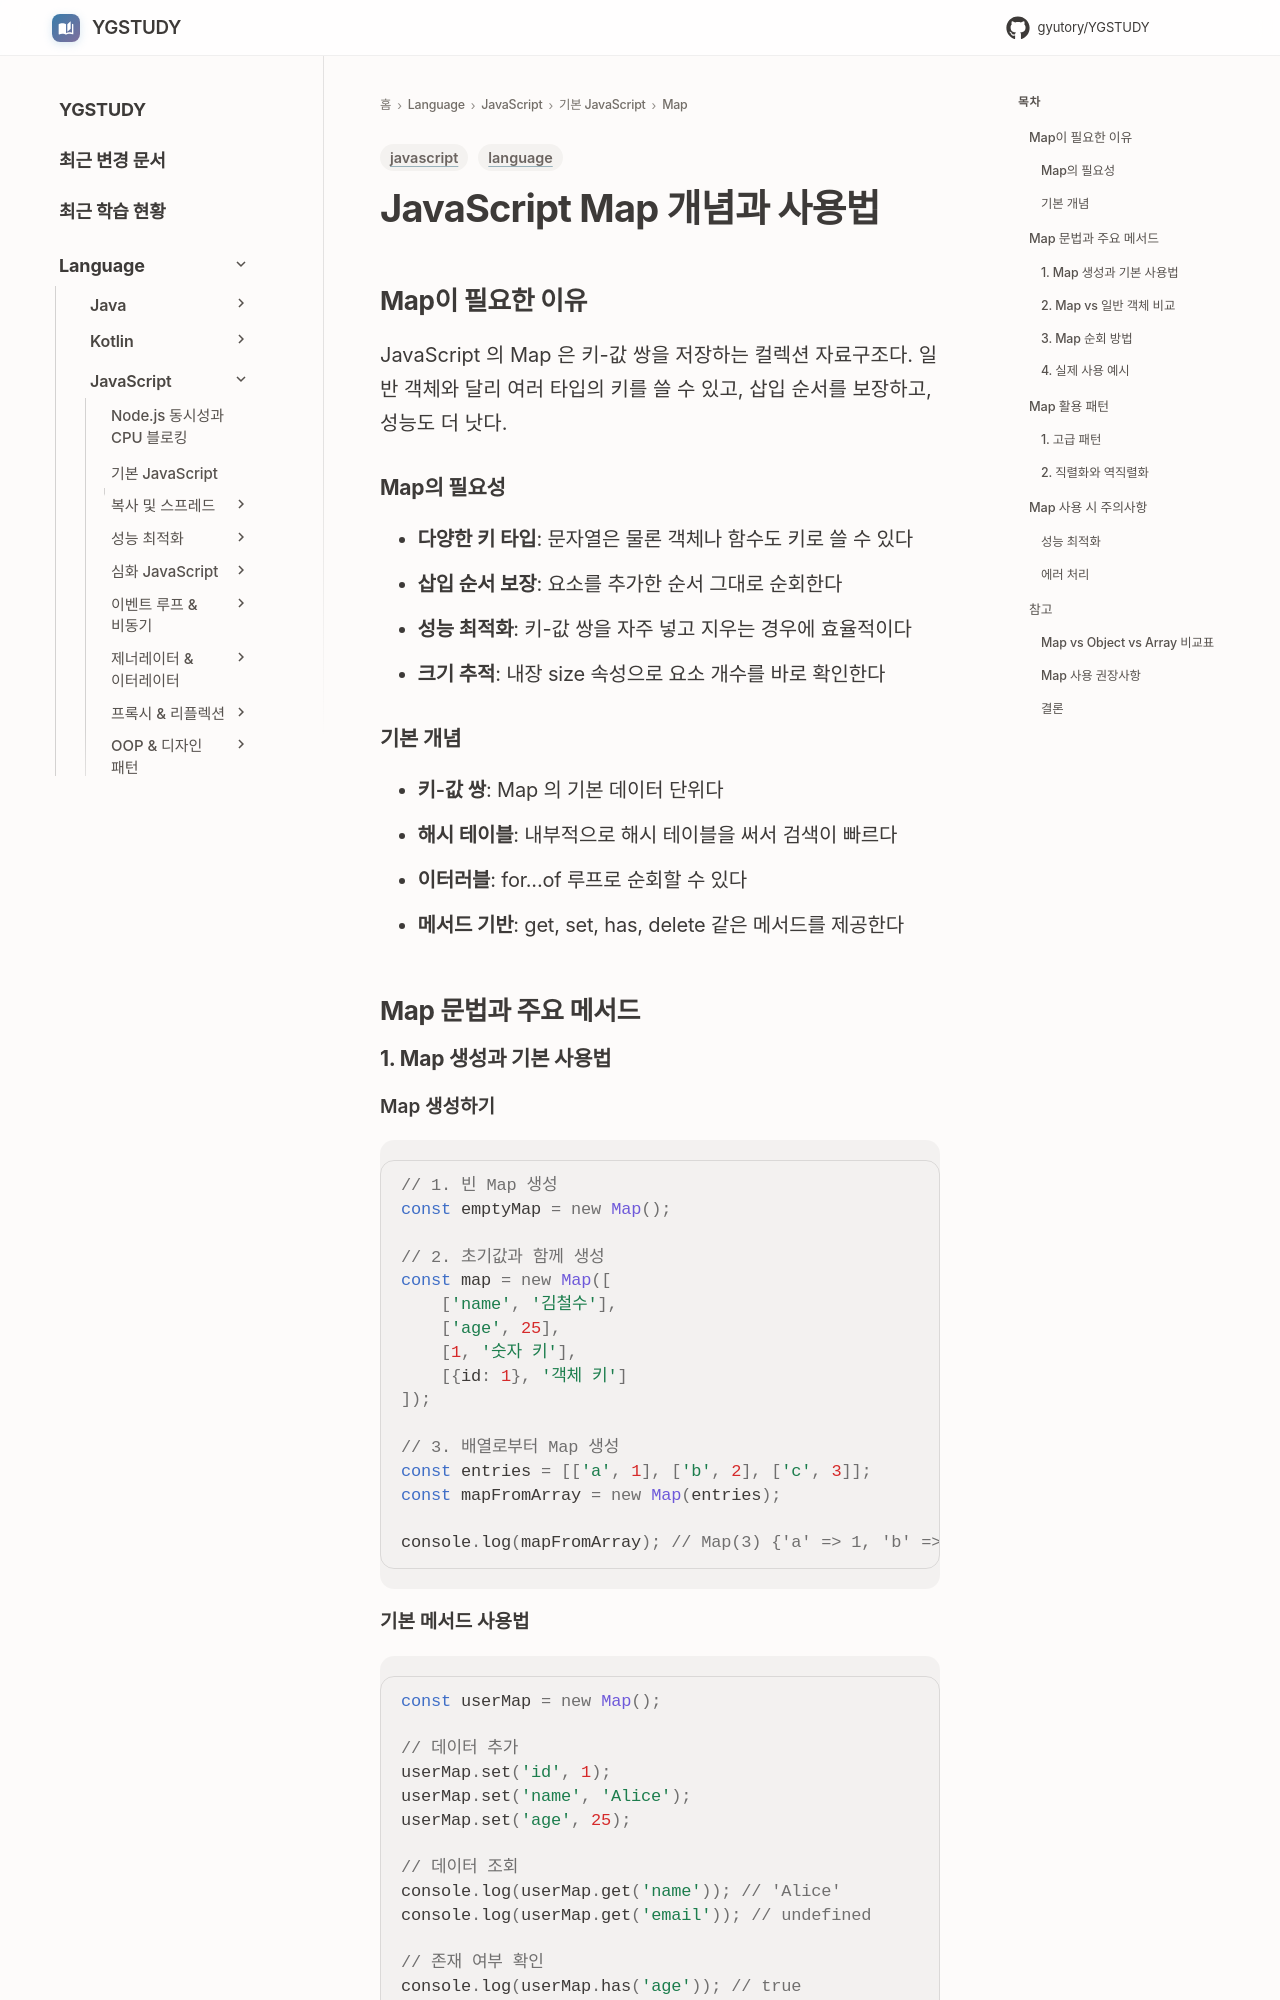

repository: GYUTORY/YGSTUDY · page: Language/JavaScript/01_기본_JavaScript/Map/Map_개념/index.html · generator: mkdocs

---
title: JavaScript Map 개념과 사용법
tags: [language, javascript]
updated: 2025-08-10
description: "JavaScript Map의 개념, 생성 방법, 주요 메서드 및 활용 패턴 정리"
---

# JavaScript Map 개념과 사용법

## Map이 필요한 이유
JavaScript 의 Map 은 키-값 쌍을 저장하는 컬렉션 자료구조다. 일반 객체와 달리 여러 타입의 키를 쓸 수 있고, 삽입 순서를 보장하고, 성능도 더 낫다.

### Map의 필요성
- **다양한 키 타입**: 문자열은 물론 객체나 함수도 키로 쓸 수 있다
- **삽입 순서 보장**: 요소를 추가한 순서 그대로 순회한다
- **성능 최적화**: 키-값 쌍을 자주 넣고 지우는 경우에 효율적이다
- **크기 추적**: 내장 size 속성으로 요소 개수를 바로 확인한다

### 기본 개념
- **키-값 쌍**: Map 의 기본 데이터 단위다
- **해시 테이블**: 내부적으로 해시 테이블을 써서 검색이 빠르다
- **이터러블**: for...of 루프로 순회할 수 있다
- **메서드 기반**: get, set, has, delete 같은 메서드를 제공한다

## Map 문법과 주요 메서드
### 1. Map 생성과 기본 사용법

#### Map 생성하기
```javascript
// 1. 빈 Map 생성
const emptyMap = new Map();

// 2. 초기값과 함께 생성
const map = new Map([
    ['name', '김철수'],
    ['age', 25],
    [1, '숫자 키'],
    [{id: 1}, '객체 키']
]);

// 3. 배열로부터 Map 생성
const entries = [['a', 1], ['b', 2], ['c', 3]];
const mapFromArray = new Map(entries);

console.log(mapFromArray); // Map(3) {'a' => 1, 'b' => 2, 'c' => 3}
```
